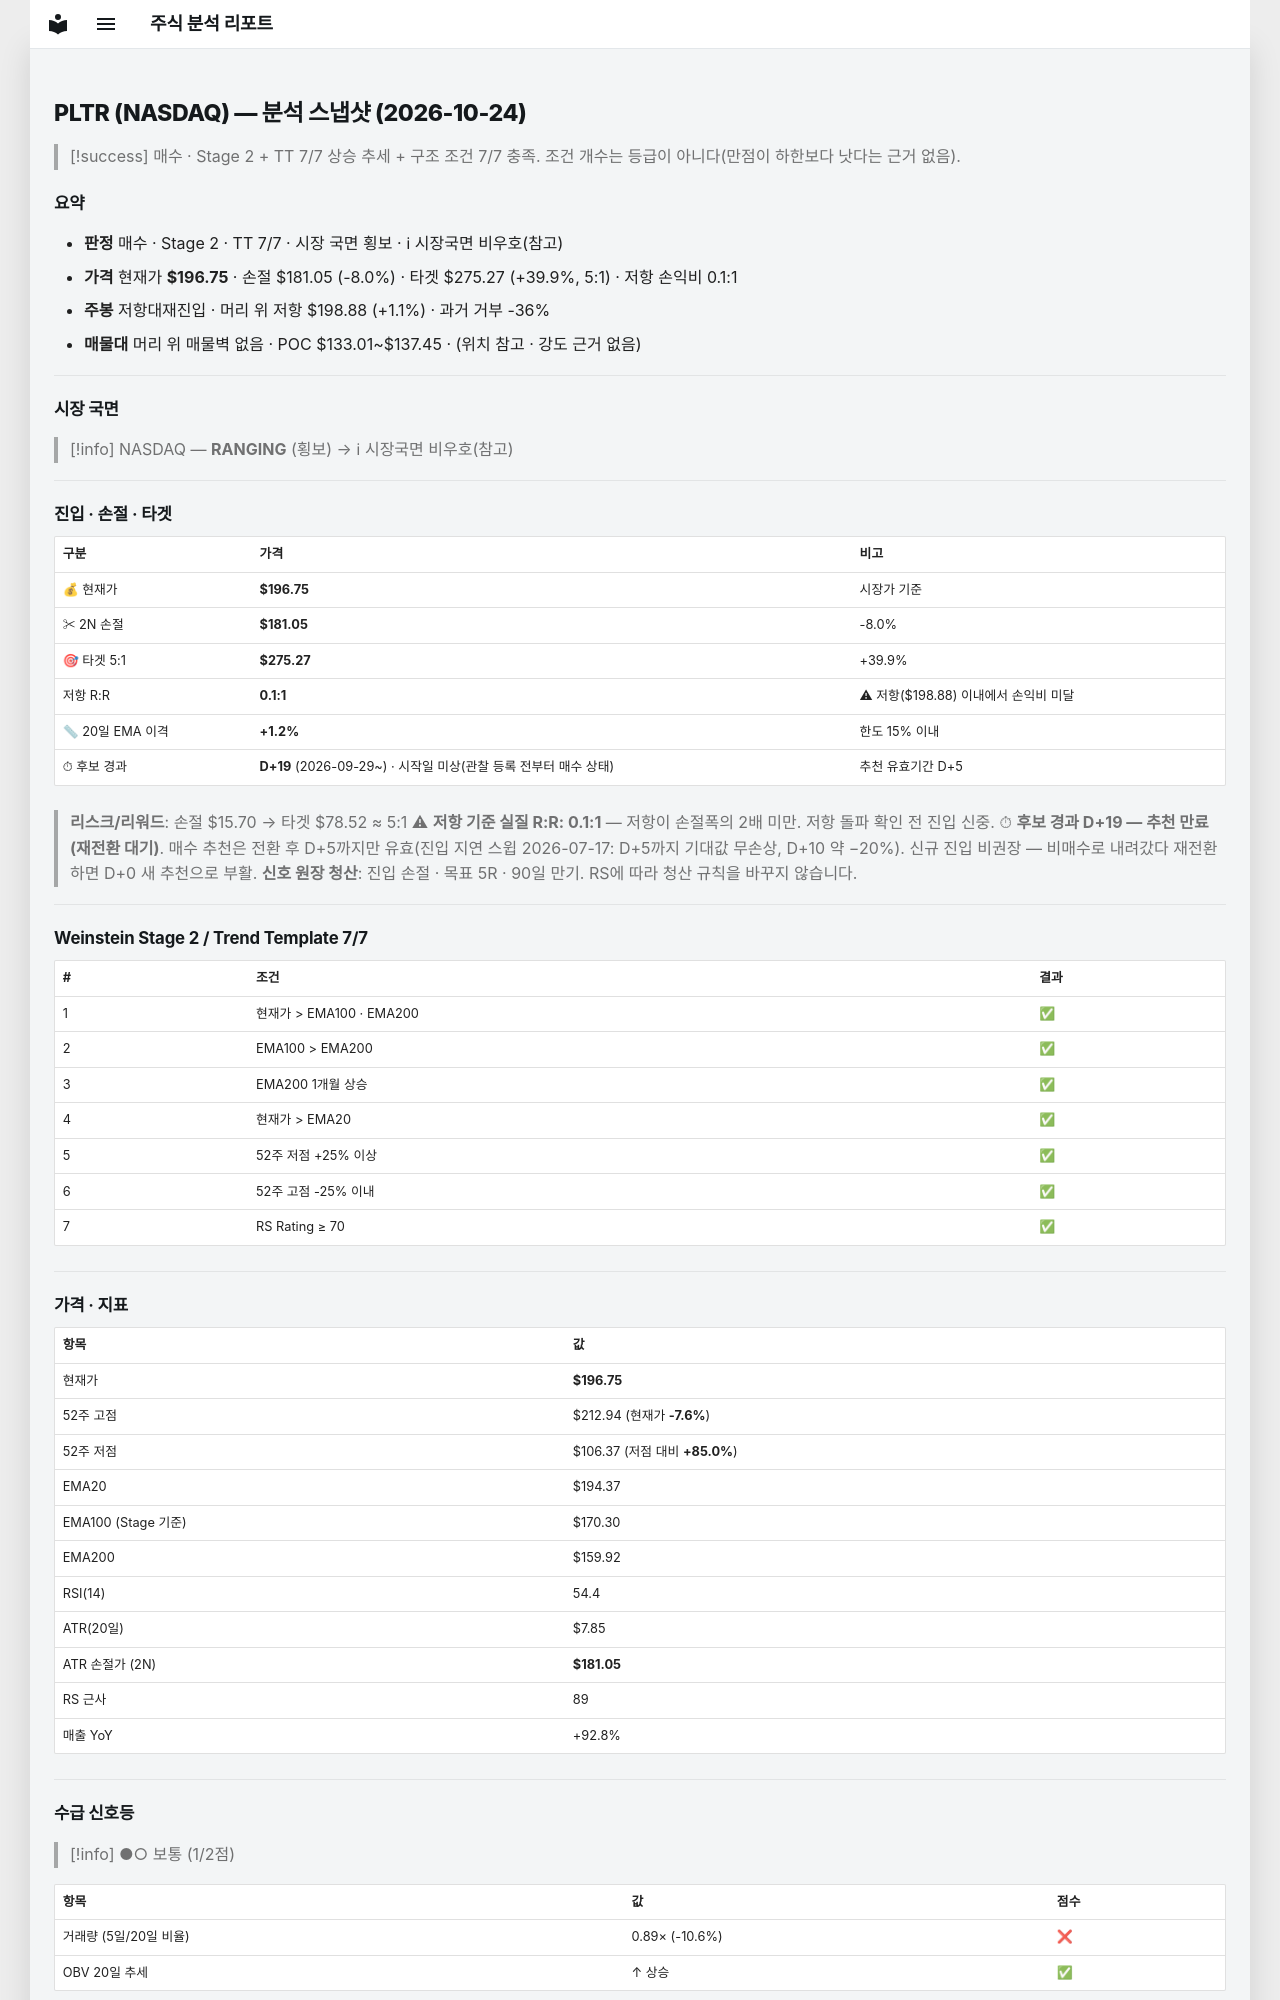

repository: soloandco/stock-reports · page: snapshots/PLTR-2026-10-24/index.html · generator: mkdocs

---
type: analysis-snapshot
title: PLTR 분석 스냅샷
ticker: PLTR
market: NASDAQ
created: 2026-10-24
updated: 2026-10-24
bar-date: 2026-10-23
verdict: 매수후보
real-rr: 0.14
sma50-gap-pct: 1.2
candidate-days: 19
candidate-since: 2026-09-29
candidate-start-unknown: true
weekly-position: 저항대재진입
weekly-overhead-price: 198.88
weekly-overhead-pct: 1.1
stage: 2
trend-template-score: 7
tt-max: 7
ma-set: ema-20-100-200
price: 196.75
stop-price: 181.04616368223807
market-regime: RANGING
supply-demand-score: 1/2
supply-demand-label: 보통
status: tracking
tags:
  - stock-agent
  - watchlist
  - PLTR
  - analysis
related:
  - "[[analysis-template]]"
---

# PLTR (NASDAQ) — 분석 스냅샷 (2026-10-24)

> [!success] 매수 · Stage 2 + TT 7/7
> 상승 추세 + 구조 조건 7/7 충족. 조건 개수는 등급이 아니다(만점이 하한보다 낫다는 근거 없음).

## 요약

- **판정** 매수 · Stage 2 · TT 7/7 · 시장 국면 횡보 · ℹ 시장국면 비우호(참고)
- **가격** 현재가 **$196.75** · 손절 $181.05 (-8.0%) · 타겟 $275.27 (+39.9%, 5:1) · 저항 손익비 0.1:1
- **주봉** 저항대재진입 · 머리 위 저항 $198.88 (+1.1%) · 과거 거부 -36%
- **매물대** 머리 위 매물벽 없음 · POC $133.01~$137.45 · (위치 참고 · 강도 근거 없음)

---

## 시장 국면

> [!info] NASDAQ — **RANGING** (횡보) → ℹ 시장국면 비우호(참고)

---

## 진입 · 손절 · 타겟

| 구분 | 가격 | 비고 |
|------|------|------|
| 💰 현재가 | **$196.75** | 시장가 기준 |
| ✂ 2N 손절 | **$181.05** | -8.0% |
| 🎯 타겟 5:1 | **$275.27** | +39.9% |
| 저항 R:R | **0.1:1** | ⚠ 저항($198.88) 이내에서 손익비 미달 |
| 📏 20일 EMA 이격 | **+1.2%** | 한도 15% 이내 |
| ⏱ 후보 경과 | **D+19** (2026-09-29~) · 시작일 미상(관찰 등록 전부터 매수 상태) | 추천 유효기간 D+5 |

> **리스크/리워드**: 손절 $15.70 → 타겟 $78.52 ≈ 5:1
> ⚠ **저항 기준 실질 R:R: 0.1:1** — 저항이 손절폭의 2배 미만. 저항 돌파 확인 전 진입 신중.
> ⏱ **후보 경과 D+19 — 추천 만료(재전환 대기)**. 매수 추천은 전환 후 D+5까지만 유효(진입 지연 스윕 2026-07-17: D+5까지 기대값 무손상, D+10 약 −20%). 신규 진입 비권장 — 비매수로 내려갔다 재전환하면 D+0 새 추천으로 부활.
> **신호 원장 청산**: 진입 손절 · 목표 5R · 90일 만기. RS에 따라 청산 규칙을 바꾸지 않습니다.

---

## Weinstein Stage 2 / Trend Template 7/7

| # | 조건 | 결과 |
|---|------|------|
| 1 | 현재가 > EMA100 · EMA200 | ✅ |
| 2 | EMA100 > EMA200 | ✅ |
| 3 | EMA200 1개월 상승 | ✅ |
| 4 | 현재가 > EMA20 | ✅ |
| 5 | 52주 저점 +25% 이상 | ✅ |
| 6 | 52주 고점 -25% 이내 | ✅ |
| 7 | RS Rating ≥ 70 | ✅ |

---

## 가격 · 지표

| 항목 | 값 |
|------|---|
| 현재가 | **$196.75** |
| 52주 고점 | $212.94 (현재가 **-7.6%**) |
| 52주 저점 | $106.37 (저점 대비 **+85.0%**) |
| EMA20 | $194.37 |
| EMA100 (Stage 기준) | $170.30 |
| EMA200 | $159.92 |
| RSI(14) | 54.4 |
| ATR(20일) | $7.85 |
| ATR 손절가 (2N) | **$181.05** |
| RS 근사 | 89 |
| 매출 YoY | +92.8% |

---
## 수급 신호등

> [!info] ●○ 보통 (1/2점)

| 항목 | 값 | 점수 |
|------|------|------|
| 거래량 (5일/20일 비율) | 0.89× (-10.6%) | ❌ |
| OBV 20일 추세 | ↑ 상승 | ✅ |

> **판독법**: 거래량이 20일 평균보다 20% 이상 많고 OBV(온밸런스볼륨)가 상승 중이면 매집 수급이 강한 것으로 판단합니다.

---
